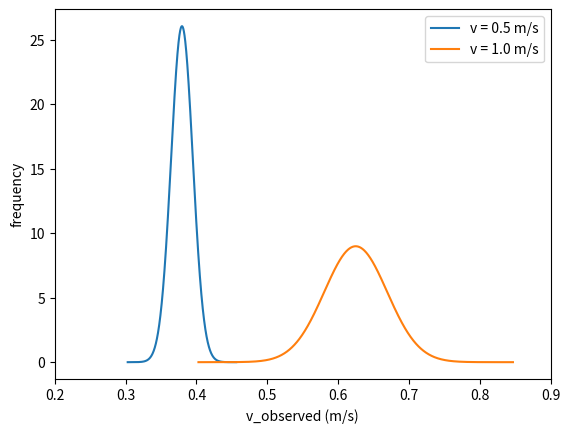

Python code for this plot:
# -*- coding: utf-8 -*-
"""project3-2.ipynb

Automatically generated by Colaboratory.

Original file is located at
    https://colab.research.google.com/<link-removed>

# Project 3: Differential Drive (Part 2)

Due Date: Monday, February 17, 2020 @ 11:59 P.M.

[redacted]

[redacted]

In this project, you will perform wheel calibration to make the Duckiebot move in a desired trajectory. Then, you will perform experiments using the motion model.

# Wheel Calibration
The motors used on the Duckiebots are called “Voltage-controlled motors”.  
This means that the velocity of each motor is directly proportional to the voltage it is subject to. (See Appendix for more information on PWM) Even though we use the same model of motor for left and right wheel, they are not exactly the same. In particular, every motor responds to a given voltage signal in a slightly different way.  
Similarly, the wheels that we are using look “identical”, but they might be slightly different.
If you drive the Duckiebot around in a straight line or a circle, you might notice that it doesn’t really go in a straight line when you command it to. This is due to those small differences between the motors and the wheels explained above.
Different motors can cause the left wheel and right wheel to travel at different speed even though the motors received the same command signal. Similarly, different wheels travel different distances even though the motors made the same rotation.
We can counter this behavior by calibrating the wheels. A calibrated Duckiebot sends two different signals to left and right motor such that the robot moves in a straight line when you command it to.

In this part, you will perform wheel calibration based on observation. This is to make the robot run in a (relatively) straight line so that you can use it for the experiments in the next part.

## 1. Setup
First, you will have to download a new ros node from github.  
After you ssh into the Duckiebot (do not enter the docker image), run command
```
cd project3
git fetch
git checkout origin/master -- project3/src/project/packages/project3/src/move_in_line.py
```
This will clone the file that contains the source code for part 2. 

## 2. Calibration
Now you will perform calibration to make the wheels spin at the same rate.
The formula we use to calibrate is  

$v_{right} = (g+r)\cdot(v+\frac{1}{2}\omega l)$   
$v_{left} = (g-r)\cdot(v-\frac{1}{2}\omega l)$  

$v$ is the desired linear velocity. $\omega$ is the angular velocity and $l$ is the baseline. (length between the wheels) However, note that since we are only going to deal with straight line movement, $\omega$ is zero.  
You can perform calibration by adjusting the gain($g$) and trim($r$).  
Increasing and decreasing the trim (default value 0) will make one wheel move faster than the other wheel. Think about the behavior of the robot depending on different trim values.  
Changing the gain (default value 1) will make the robot move proportionally to $g$. In this test you will only change the trim.  

In the chrome shell, run 
```
docker run -it --name project3 \
-v /home/<user>/project3/project3/src/project/packages:/code/catkin_ws/src/project/packages \
--rm --net=host alexma3312/cs3630-project:v5 /bin/bash
```
to run the docker container.  
Then, run 
```
rosrun project3 move_in_line.py -hostname {HOSTNAME} -duration {RUNTIME} -vel {DESIRED VELOCITY} -trim {TRIM}
```
The ```{HOSTNAME}``` is like duckieXXX, XXX is the group number. 
In ```{DESIRED_VELOCITY} {TRIM}``` put your desired linear velocity and trim value.  
The robot will stop moving after the set `{RUNTIME}`.

__Calibrating the Duckiebot__  
Set the Duckiebot on a surface and run move_in_line.py (command above)  
Start with a velocity of your choice and trim value 0.  
Observe the movement of the robot. Does it move in a straight line?  
If it veers to the left or right, adjust the trim value accordingly. (ex. 0.1, -0.1...)  
Experiment until the robot moves in a relatively straight line. Ideally, the robot should drift less than 10 centimeters in a 2 meter run. Marking the straight-line trajectory with a tape (or just the start/finish line) might help you observe this more precisely. Here is a [video](https://youtu.be/syeoqHWyAI0) for your reference. 

>__*__ Conduct all the experiments (including the next part) in the same surface. The Duckiebot behaves differently in different surfaces. If you run it on a different surface, you will get different results. We recommend a smooth frictionless surface rather than carpets.

__Video of Calibrated Duckiebot__  
Take a video of your robot moving in a straight line. The video should be less then __10 seconds__ and the robot should move at least __1 meter__.  
Save the video as LASTNAME1_LASTNAME2_calibration.mp4
(other file formats are okay)

# Probabilistic Modeling
The trim value you set in the calibration step ensures that the robot moves in a straight line. You will use this trim value for all the upcoming steps below.  
The motion model for the Duckiebot is given as  
$P(v_{observed}|v_l=1.0, v_r=1.0)$ for the desired velocity 1.0.  
In this part, you will calculate the (observed) velocity by measuring the distance the robot moved in a fixed time. Given the desired velocity $v=1.0$, you will measure the actual velocity of the robot. You will sample the velocity at least ten times and fit a Gaussian curve to the samples. You will do the same for $v=0.5$. 

You will need:
- A smooth surface (same surface you used for calibration) of at least 2 meters
- Measuring tool (ruler, measuring tape etc.)

## 1. Sampling
__Step 1__ Mark a starting point with a tape etc...  
__Step 2__ Place the center of the robot above the tape.  
__Step 3__ Run the robot for a fixed duration `{RUNTIME}`. Set the `{DESIRED VELOCITY}` to 1.0.  
TIP: we have observed that for velocity 1.0 and runtime 2.1 seconds, the robot moves a distance of about 1.5m.  
__Step 4__ After the robot stops, measure the distance traveled using a measuring tool and note it down.  
__Step 5__ Calculate the observed velocity in meters per second.  
Repeat step 2 to 5 at least __ten times__.  
Then, repeat step 2 to 5 at least ten times with __velocity 0.5__.

## 2. Plotting 
In this step, you will fit two Gaussian curves for each velocities 1.0 and 0.5.  
The final plot should look something like this:  
![gaussian](https://i.imgur.com/eOFyxvl.png)  
The gaussian curves may appear differently in your experiment!  
Include a title for a graph. Label the x and y axis.  
Please also include a legend to denote the different velocities.

Some useful libraries are provided below. You are free to use any other libraries runnable on colab.   
How does the two curves look like? Why are the curves different/similar? You will answer these questions in the reflection.
"""

# Commented out IPython magic to ensure Python compatibility.
# %matplotlib inline
import matplotlib.pyplot as plt
import numpy as np
import scipy.stats
from scipy.stats import norm

#######TODO: Plotting Code Here#######
# runtime
time = 2.1

## Note: The distances were measured in inches, then converted to meters,
##       which is why the numbers appear to be very precise
# distances for 0.5 m/s, runtime 2.1 seconds
dist_slow = np.array([0.771525 ,0.80645 ,0.8001 ,0.771525,0.777875,0.83185,
             0.7747,0.86995,0.758825,0.80645])

# distances for 1 m/s, runtime 2.1 seconds
dist_fast = np.array([1.4097, 1.247775, 1.4097,1.32715 ,1.368425,1.20015,1.2065,
                 1.40335,1.17475,1.431925,1.25095])

# compute velocities
observed_v_slow = dist_slow / time
observed_v_fast = dist_fast / time

mean_slow, std_slow = scipy.stats.norm.fit(observed_v_slow)
mean_fast, std_fast = scipy.stats.norm.fit(observed_v_fast)

# mean_fast != 2 * mean_slow because the robot would veer off to the side
# print(mean_slow)
# print(mean_fast)

# compute gaussian curve, out to 5 standard deviations
x_slow = np.linspace(- 5 * std_slow + mean_slow, 5 * std_slow + mean_slow, 1000)
y_slow = norm.pdf(x_slow, mean_slow, std_slow)
x_fast = np.linspace(- 5 * std_fast + mean_fast, 5 * std_fast + mean_fast, 1000)
y_fast = norm.pdf(x_fast, mean_fast, std_fast)

# plot curve
plt.plot(x_slow, y_slow, label = 'v = 0.5 m/s')
plt.plot(x_fast, y_fast, label = 'v = 1.0 m/s')

# adjust ranges
plt.xlim([0.2, 0.9])

# show labels and graph
plt.xlabel('v_observed (m/s)')
plt.ylabel('frequency')
plt.legend()
plt.show()

"""## 3. Reflection [50 points]

Answer the questions in the proj3_part2_report_template.pptx . 
You can find the pptx file in the files tab on Canvas.  
Save the file as a PDF and rename it to LASTNAME1_LASTNAME2_reflection2.pdf

## Rubric

- 20 pts: Wheel Calibration
- 30 pts: Probabilistic Modeling
- 50 pts: Reflection Writeup

## Submission Details
### Deliverables

A zip file named {LASTNAME1_LASTNAME2_GROUPNUMBER}.zip with the following files:
- project3-2.py - convert your colab ipynb file to py format. (File -> Download as `.py`)
- LASTNAME1_LASTNAME2_calibration.mp4 - Video of the calibrated Duckiebot running in a straight line.
- LASTNAME1_LASTNAME2_reflection2.pdf: The reflection slides converted to PDF form.  
__Include the files from part 1. Please take caution with the naming.__ 
- project3-1.py
- LASTNAME1_LASTNAME2_circle.mp4 
- LASTNAME1_LASTNAME2_reflection1.pdf
Submit the zip file to Canvas.  
__Only one person per group should upload the submission.__

# Appendix: Pulse Width Modulation (PWM) 
The speed of the motor varies with the voltage levels. A maximum of 5V results in highest speed the motor can rotate. However, digital circuits(e.g Raspberry Pi) cannot create voltage levels. So, the Duckiebot's motor speed is controlled with PWM(Pulse Width Modulation).  
![pwm](https://i.imgur.com/Iw68IQK.gif)  
A Pulse Width Modulation (PWM) Signal is a method for generating an analog signal using a digital source. A PWM signal consists of two main components that define its behavior: a duty cycle and a frequency. The duty cycle describes the amount of time the signal is in a high (on) state as a percentage of the total time of it takes to complete one cycle. The frequency determines and therefore how fast it switches between high and low states. By cycling a digital signal off and on at a fast enough rate, and with a certain duty cycle, the output will appear to behave like a constant voltage analog signal when providing power to devices.  

To create a 3V signal given a digital source that can be either high (on) at 5V, or low (off) at 0V, you can use PWM with a duty cycle of 60% which outputs 5V 60% of the time. If the digital signal is cycled fast enough, then the voltage seen at the output appears to be the average voltage. If the digital low is 0V (which is usually the case) then the average voltage can be calculated by taking the digital high voltage multiplied by the duty cycle, or 5V x 0.6 = 3V. Selecting a duty cycle of 80% would yield 4V, 20% would yield 1V, and so on.
"""